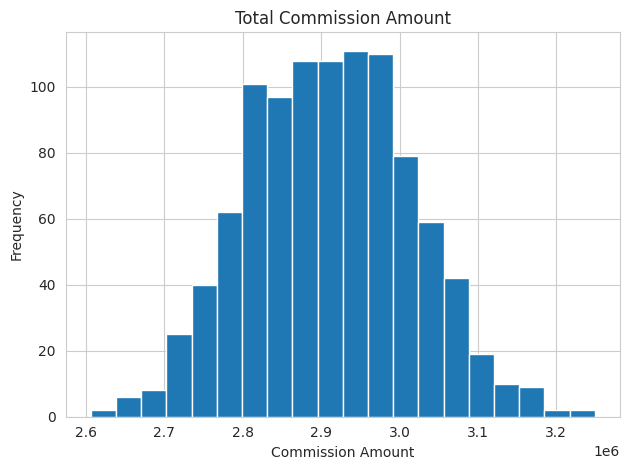

The script that saved this image: (Note: this script raises an exception after producing the figure.)
import pandas as pd
import numpy as np
import seaborn as sns
import matplotlib.pyplot as plt

# Setup
sns.set_style('whitegrid')

avg = 1
std_dev = .1
num_reps = 500
num_simulations = 1000

sales_target_values = [75_000, 100_000, 200_000, 300_000, 400_000, 500_000]
sales_target_prob = [.3, .3, .2, .1, .05, .05]

def calc_commission_rate(x_to_target):
    if(x_to_target < 0.9):
        return 0.02
    elif(x_to_target >= 0.9 and x_to_target < 0.99):
        return 0.03
    elif(x_to_target >= 0.99):
        return 0.04
    else:
        print('error in the function')

# Monte Carlo simulation
# Storing a list to keep all the results from each simulation that we want to analyze
all_stats=[]

# Loop through many simulations
for i in range(num_simulations):

    # Choose random inputs for the sales targets and percent to target
    sales_target = np.random.choice(sales_target_values, num_reps, p=sales_target_prob)
    pct_to_target = np.random.normal(avg, std_dev, num_reps).round(2)

    # Build the dataframe based on the inputs and number of reps
    df = pd.DataFrame(index=range(num_reps), columns=['Sales_Target','Pct_To_Target'])
    df['Pct_To_Target'] = pct_to_target
    df['Sales_Target'] = sales_target

    # Back into the sales number using the percent to target data
    df['Sales'] = df['Pct_To_Target'] * df['Sales_Target']

    # Determine the commissions rate and calculate it
    df['Commission_Rate'] = df['Pct_To_Target'].apply(calc_commission_rate)
    df['Commission_Amount'] = df['Sales'] * df['Commission_Rate']

    # We want to track sales, commission amounts and sales targets over many simulations
    all_stats.append([df['Sales'].sum().round(0),
                     df['Commission_Amount'].sum().round(0),
                     df['Sales_Target'].sum()])

# Save the results as a dataframe
results_df = pd.DataFrame.from_records(all_stats, columns=['Sales','Commission_Amount','Sales_Target'])

# Display summary statistics
print("\nSummary Statistics:")
print(results_df.describe().round(0).to_string())

# Create histogram plot
results_df['Commission_Amount'].plot(kind='hist', title='Total Commission Amount', bins=20)
plt.xlabel('Commission Amount')
plt.ylabel('Frequency')
plt.tight_layout()
plt.savefig('/Users/<user>/repos/Monte Carlo/commission_histogram.png')
print("\nHistogram saved as 'commission_histogram.png'")

# Show the plot
plt.show()
